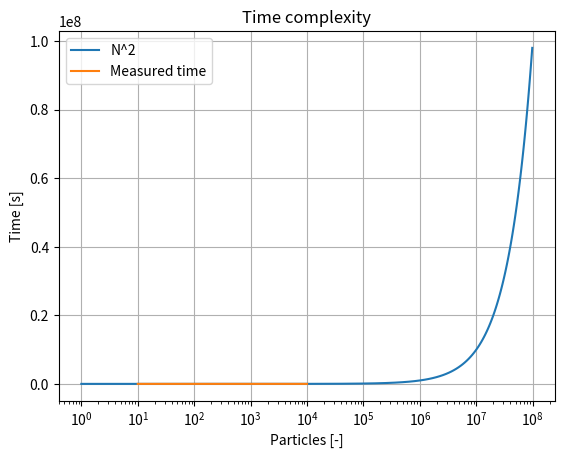

Here is the Python script that generated this plot:
import matplotlib.pyplot as plt
import math
N = [10, 50, 100, 500, 1000, 5000, 10000]
N_2 = [e**2 for e in range(1, 10000, 100)]
time = [0.002901, 0.006463, 0.015964, 0.325657, 1.295745, 32.431196, 130.429485]


plt.clf()
plt.semilogx(N_2, N_2)
plt.semilogx(N, time)
plt.legend(["N^2", "Measured time"])
plt.title("Time complexity")
plt.xlabel("Particles [-]")
plt.ylabel("Time [s]")
plt.grid()
plt.savefig("time_complexity2.png")
